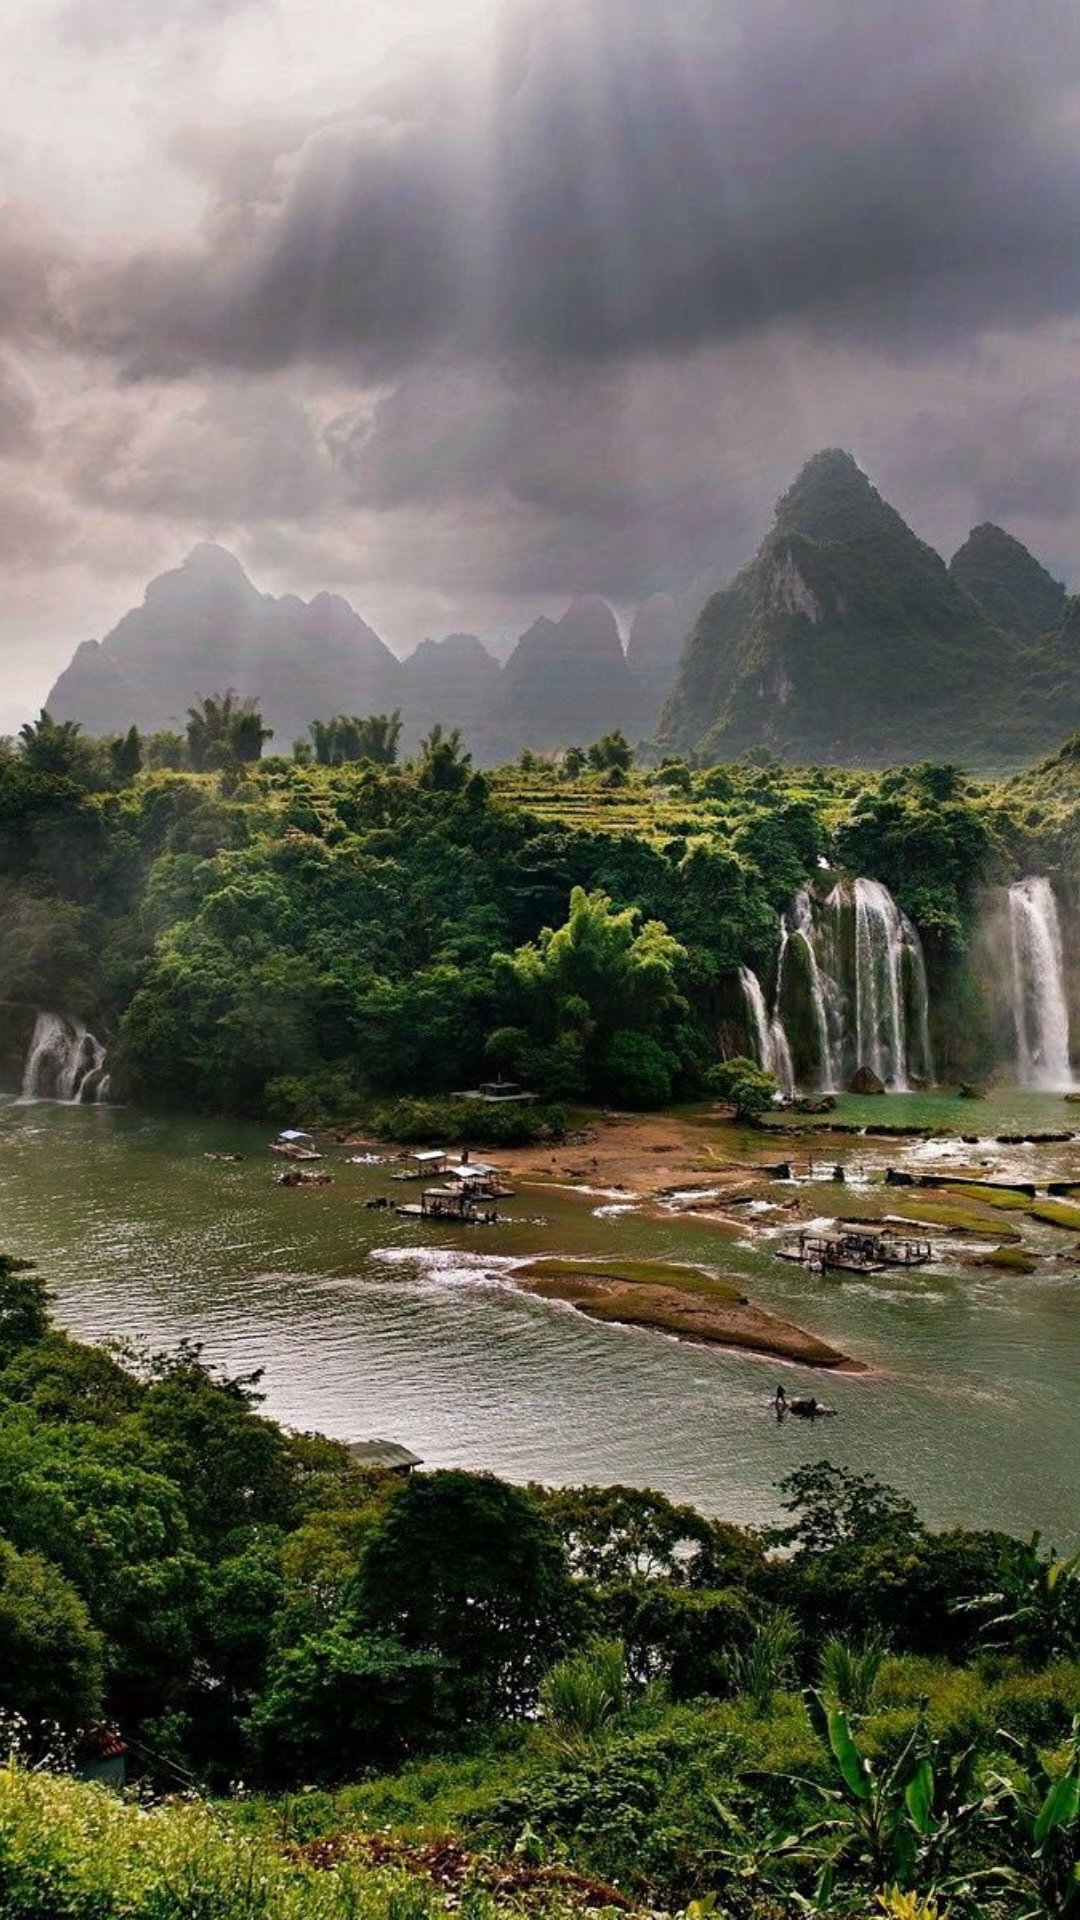

This screen was rendered from an Android layout file. Write that file and the resources it references.
<!-- AndroidManifest.xml: application theme Theme.FragmentFirstProject -->
<!-- res/layout/fragment_two.xml -->
<?xml version="1.0" encoding="utf-8"?>
<FrameLayout
    xmlns:android="http://schemas.android.com/apk/res/android"
    xmlns:tools="http://schemas.android.com/tools"

    android:layout_width="match_parent"
    android:layout_height="match_parent"

    tools:context=".TwoFragment">

    <ImageView
        android:id="@+id/ivSecondPhoto"
        android:layout_width="match_parent"
        android:layout_height="match_parent"
        android:scaleType="centerCrop"
        android:src="@drawable/ddos" />

</FrameLayout>
<!-- resources referenced by this layout -->
<resources>
  <!-- drawable ddos: jpeg bitmap (drawable-v24, 645008 bytes) -->
  <style name="Theme.FragmentFirstProject" parent="Theme.MaterialComponents.DayNight.DarkActionBar">
          
          <item name="colorPrimary">@color/purple_500</item>
          <item name="colorPrimaryVariant">@color/purple_700</item>
          <item name="colorOnPrimary">@color/white</item>
          
          <item name="colorSecondary">@color/teal_200</item>
          <item name="colorSecondaryVariant">@color/teal_700</item>
          <item name="colorOnSecondary">@color/black</item>
          
          <item name="android:statusBarColor" tools:targetApi="l">?attr/colorPrimaryVariant</item>
          
      </style>
  <color name="purple_500">#FF6200EE</color>
  <color name="purple_700">#FF3700B3</color>
  <color name="white">#FFFFFFFF</color>
  <color name="teal_200">#FF03DAC5</color>
  <color name="teal_700">#FF018786</color>
  <color name="black">#FF000000</color>
</resources>
